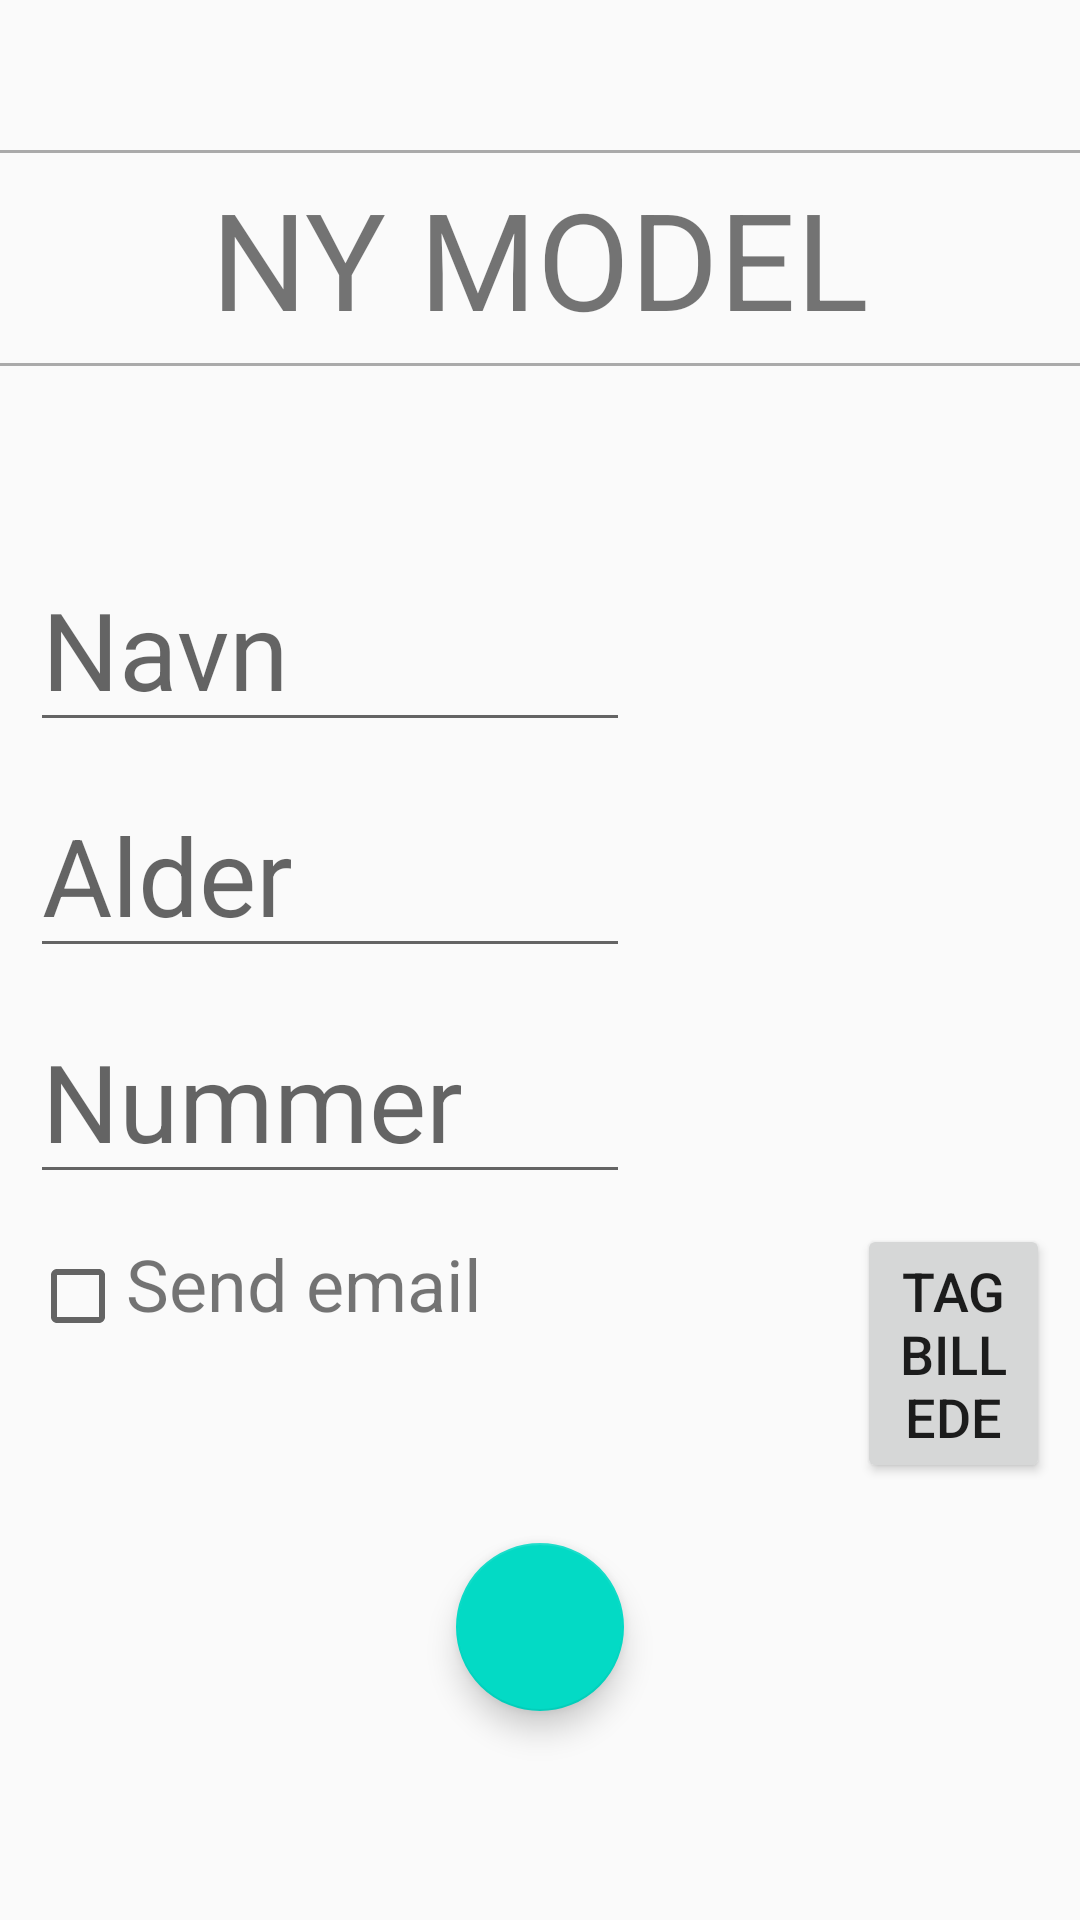

Write the Android layout XML for this screen, with the resource values it uses.
<!-- AndroidManifest.xml: application theme AppTheme -->
<!-- res/layout/activity_new_model.xml -->
<?xml version="1.0" encoding="utf-8"?>
<LinearLayout xmlns:android="http://schemas.android.com/apk/res/android"
    xmlns:app="http://schemas.android.com/apk/res-auto"
    xmlns:tools="http://schemas.android.com/tools"
    android:layout_width="match_parent"
    android:layout_height="match_parent"
    android:orientation="vertical"
    tools:context=".NewModelActivity">
    <LinearLayout
        android:orientation="vertical"
        android:layout_width="match_parent"
        android:layout_height="match_parent">

        <View
            android:layout_marginTop="50dp"
            android:layout_width="match_parent"
            android:layout_height="1dp"
            android:background="@android:color/darker_gray"/>
        <TextView
            android:id="@+id/activity_new_model_title"
            android:layout_width="match_parent"
            android:layout_height="wrap_content"
            android:textSize="45sp"
            android:padding="5dp"
            android:textAlignment="center"
            android:text="@string/title_new_models"/>

        <View
            android:layout_marginBottom="50dp"
            android:layout_width="match_parent"
            android:layout_height="1dp"
            android:background="@android:color/darker_gray"/>

        <LinearLayout
            android:layout_margin="10dp"
            android:layout_marginTop="50dp"
            android:layout_width="match_parent"
            android:layout_height="wrap_content"
            android:orientation="vertical">
            <EditText
                android:id="@+id/activity_new_model_name"
                android:layout_width="200dp"
                android:layout_height="wrap_content"
                android:hint="@string/lbl_name"
                android:textSize="@dimen/h1"
                android:inputType="textCapSentences"/>

            <EditText
                android:layout_marginTop="10dp"
                android:id="@+id/activity_new_model_age"
                android:layout_width="200dp"
                android:layout_height="wrap_content"
                android:hint="@string/lbl_age"
                android:textSize="@dimen/h1"
                android:inputType="number"/>

            <EditText
                android:layout_marginTop="10dp"
                android:id="@+id/activity_new_model_number"
                android:layout_width="200dp"
                android:layout_height="wrap_content"
                android:hint="@string/lbl_number"
                android:textSize="@dimen/h1"
                android:inputType="phone"/>

            <LinearLayout

                android:layout_marginTop="10dp"
                android:layout_width="wrap_content"
                android:layout_height="wrap_content"
                android:orientation="horizontal">
                <CheckBox
                    android:id="@+id/activity_new_model_cbmail"
                    android:layout_width="wrap_content"
                    android:layout_height="wrap_content" />
                <TextView
                    android:id="@+id/activity_new_model_mail"
                    android:textSize="@dimen/paragraph"
                    android:layout_width="wrap_content"
                    android:layout_height="wrap_content"
                    android:text="Send email"/>

                <Button
                    android:layout_marginLeft="125dp"
                    android:text="@string/photo"
                    android:textSize="@dimen/button"
                    android:id="@+id/activity_new_model_btnPhoto"
                    android:layout_width="wrap_content"
                    android:layout_height="wrap_content" />


            </LinearLayout>
            <android.support.design.widget.FloatingActionButton
                android:id="@+id/activity_new_model_done"
                android:layout_gravity="bottom|center"
                android:layout_width="wrap_content"
                android:layout_height="wrap_content"
                android:layout_margin="20dp"
                android:src="@drawable/ic_done_black_24dp"
                />

            <ImageView
                android:layout_marginTop="20dp"
                android:layout_gravity="center"
                android:id="@+id/activity_new_model_thumbnail"
                android:layout_width="wrap_content"
                android:layout_height="wrap_content" />
        </LinearLayout>


    </LinearLayout>



</LinearLayout>
<!-- resources referenced by this layout -->
<resources>
  <dimen name="button">18sp</dimen>
  <dimen name="h1">36sp</dimen>
  <dimen name="paragraph">24sp</dimen>
  <string name="lbl_age">Alder</string>
  <string name="lbl_name">Navn</string>
  <string name="lbl_number">Nummer</string>
  <string name="photo">Tag billede</string>
  <string name="title_new_models">NY MODEL</string>
  <style name="AppTheme" parent="Theme.AppCompat.Light.NoActionBar">
          
          <item name="colorPrimary">@color/colorPrimary</item>
          <item name="colorPrimaryDark">@color/colorPrimaryDark</item>
          <item name="colorAccent">@color/colorAccent</item>
      </style>
  <!-- not gathered from this repository: default colours our renderer supplied (Android Studio template values) -->
  <color name="colorPrimary">#FF6200EE</color>
  <color name="colorPrimaryDark">#FF3700B3</color>
  <color name="colorAccent">#FF03DAC5</color>
</resources>
